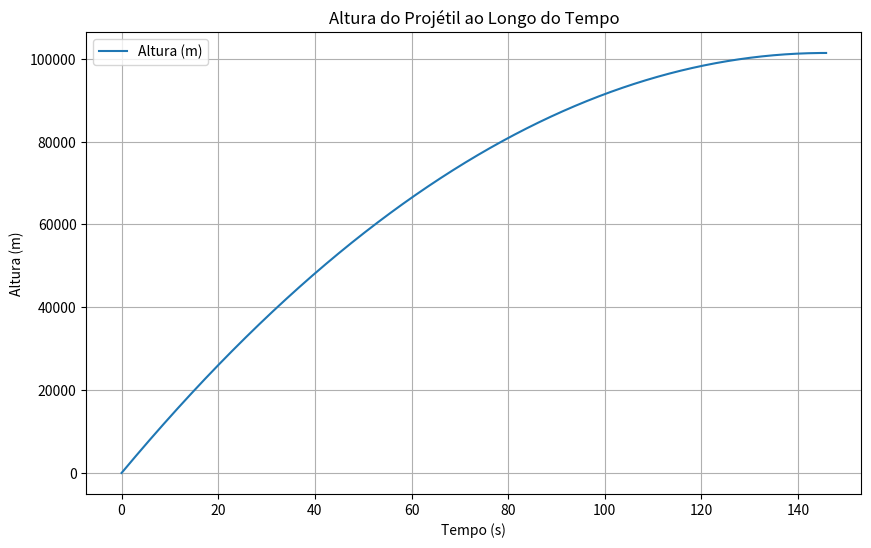

Recreate this plot in Python.
import numpy as np
import matplotlib.pyplot as plt

# Definição dos parâmetros do problema
R = 6.37e6  # Raio da Terra (em metros)
g0 = 9.81  # Aceleração gravitacional na superfície da Terra (m/s^2)
v0 = 1400  # Velocidade inicial do projétil (m/s)
dt = 0.1  # Passo de tempo (em segundos)

# Função que representa a derivada dv/dt
def dvdt(v, x):
    return -g0 * (R**2) / (R + x)**2

# Método de Euler para resolver a equação diferencial
x = 0  # Altura inicial (em metros)
v = v0  # Velocidade inicial (m/s)
t = 0  # Tempo inicial (em segundos)

# Listas para armazenar os valores de tempo, altura e velocidade
t_values = [t]
x_values = [x]
v_values = [v]

# Iteração pelo método de Euler
while v > 0:  # Continuar até que a velocidade seja zero (altura máxima)
    v = v + dvdt(v, x) * dt  # Atualizar velocidade
    x = x + v * dt  # Atualizar altura
    t = t + dt  # Atualizar tempo

    # Armazenar os valores
    t_values.append(t)
    x_values.append(x)
    v_values.append(v)

# Resultados
altura_maxima = max(x_values)
print(f"Altura máxima atingida pelo projétil: {altura_maxima:.2f} m")

# Plot dos resultados
plt.figure(figsize=(10, 6))
plt.plot(t_values, x_values, label="Altura (m)")
plt.xlabel("Tempo (s)")
plt.ylabel("Altura (m)")
plt.title("Altura do Projétil ao Longo do Tempo")
plt.legend()
plt.grid()
plt.show()
